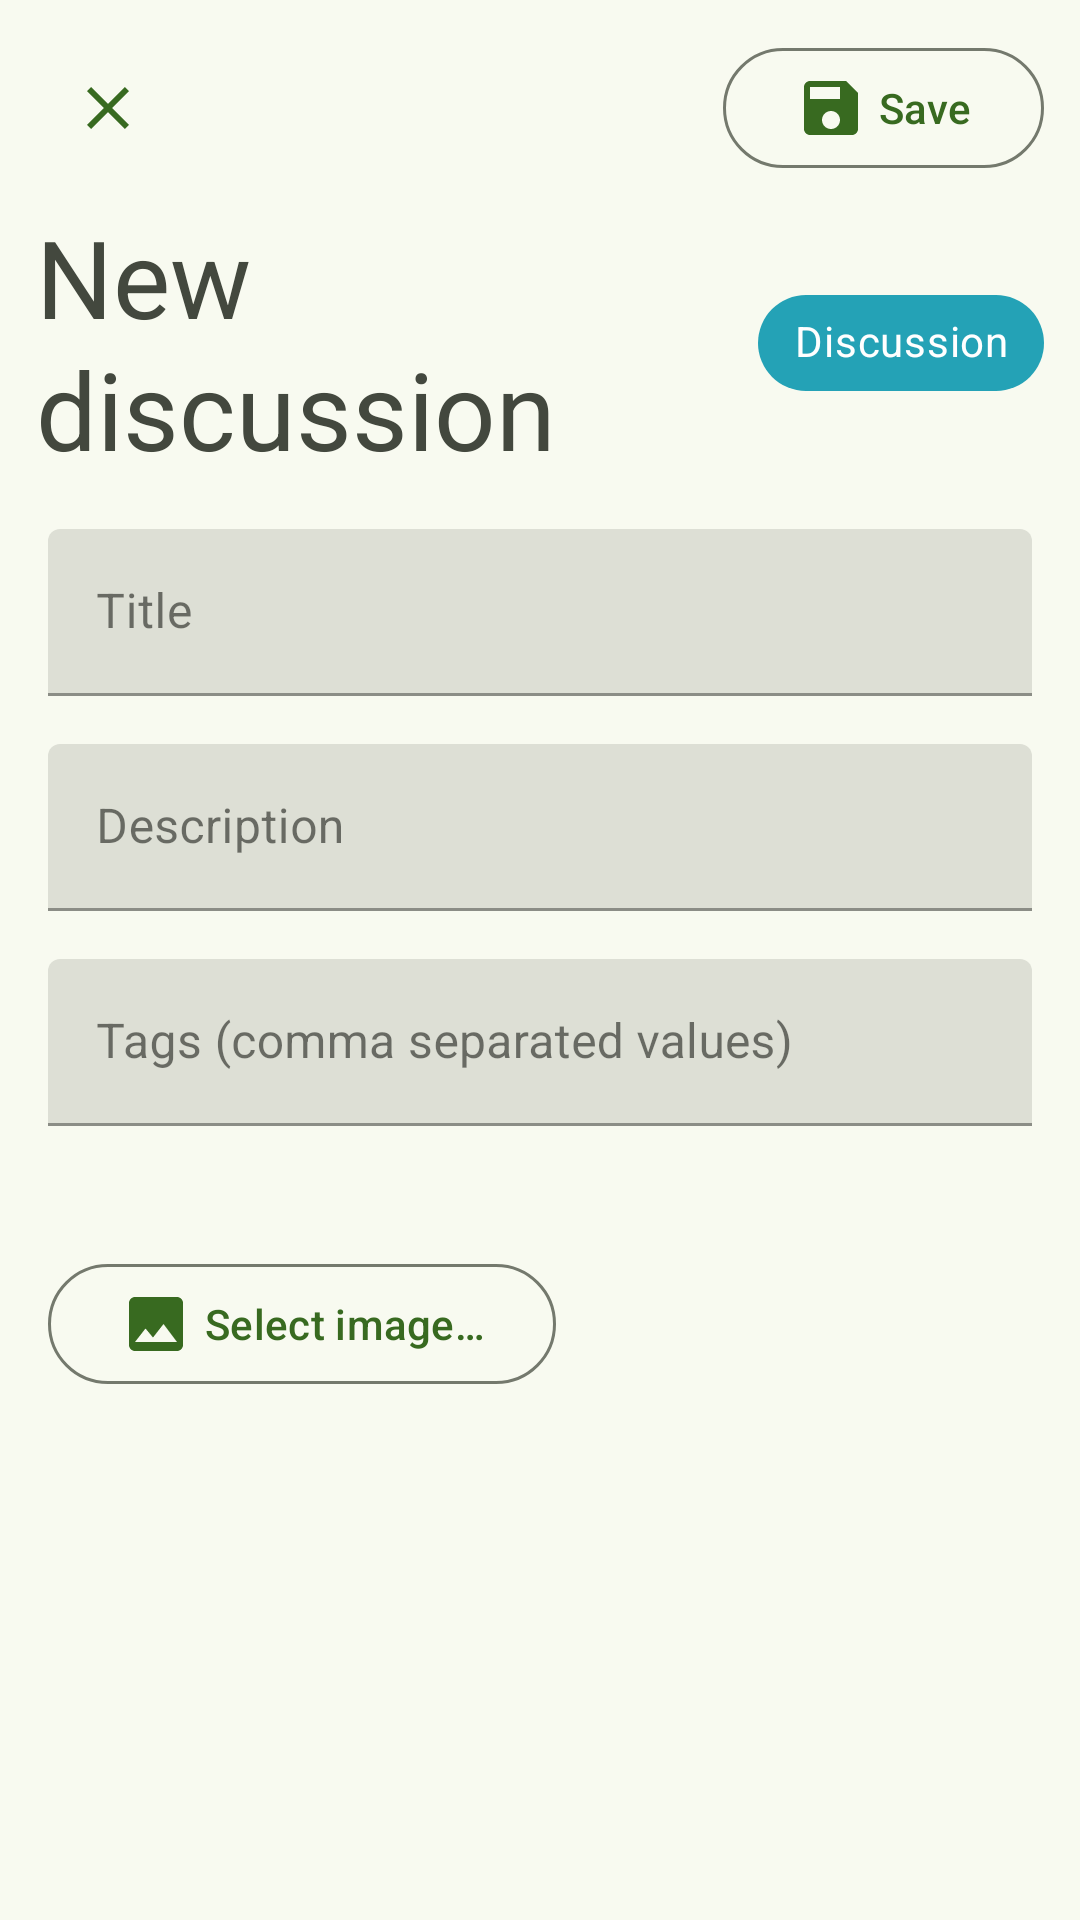

Write the Android layout XML for this screen, with the resource values it uses.
<!-- AndroidManifest.xml: application theme Theme.MusicCommunityApp -->
<!-- res/layout/edit_discussion_dialog.xml -->
<?xml version="1.0" encoding="utf-8"?>
<layout
    xmlns:app="http://schemas.android.com/apk/res-auto"
    xmlns:android="http://schemas.android.com/apk/res/android">
    <androidx.constraintlayout.widget.ConstraintLayout
        android:layout_width="match_parent"
        android:layout_height="match_parent"
        android:background="@color/surfaceBrightColor"
        style="@style/Theme.MaterialComponents.DialogWhenLarge">

        <com.google.android.material.button.MaterialButton
            android:id="@+id/dismissButton"
            android:layout_width="wrap_content"
            android:layout_height="wrap_content"
            android:layout_marginStart="12dp"
            android:layout_marginTop="12dp"
            app:layout_constraintStart_toStartOf="parent"
            app:layout_constraintTop_toTopOf="parent"
            app:icon="@drawable/ic_clear"
            android:contentDescription="@string/accept"
            style="@style/Widget.Material3.Button.TextButton.Dialog.Icon"/>

        <com.google.android.material.button.MaterialButton
            android:id="@+id/saveButton"
            android:layout_width="wrap_content"
            android:layout_height="wrap_content"
            android:layout_marginTop="12dp"
            android:layout_marginEnd="12dp"
            android:text="@string/edit_screen_save_button"
            app:icon="@drawable/ic_save"
            app:layout_constraintEnd_toEndOf="parent"
            app:layout_constraintTop_toTopOf="parent"
            style="@style/Widget.Material3.Button.OutlinedButton"/>

        

        <com.google.android.material.chip.Chip
            android:id="@+id/tvPostChip"
            android:layout_width="0dp"
            android:layout_height="wrap_content"
            android:layout_marginEnd="12dp"
            android:backgroundTint="@color/discussionColor"
            android:text="@string/discussion"
            android:textAlignment="center"
            android:textColor="@color/onPrimaryColor"
            app:layout_constraintBottom_toBottomOf="@+id/dialogTitle"
            app:layout_constraintEnd_toEndOf="parent"
            app:layout_constraintTop_toTopOf="@+id/dialogTitle" />

        <com.google.android.material.textview.MaterialTextView
            android:id="@+id/dialogTitle"
            android:layout_width="0dp"
            android:layout_height="wrap_content"
            android:layout_marginStart="12dp"
            android:layout_marginTop="8dp"
            android:layout_marginEnd="8dp"
            android:text="@string/community_discussions_create_title"
            android:textAppearance="?attr/textAppearanceDisplaySmall"
            android:textColor="@color/onSurfaceVariantColor"
            app:layout_constraintEnd_toStartOf="@+id/tvPostChip"
            app:layout_constraintStart_toStartOf="parent"
            app:layout_constraintTop_toBottomOf="@+id/saveButton" />

        <com.google.android.material.textfield.TextInputLayout
            android:id="@+id/postTitle"
            android:layout_width="0dp"
            android:layout_height="wrap_content"
            android:layout_margin="16dp"
            android:layout_marginStart="12dp"
            android:layout_marginTop="8dp"
            android:layout_marginEnd="12dp"
            android:labelFor="@string/community_discussions_title"
            app:layout_constraintEnd_toEndOf="parent"
            app:layout_constraintStart_toStartOf="parent"
            app:layout_constraintTop_toBottomOf="@+id/dialogTitle">

            <com.google.android.material.textfield.TextInputEditText
                android:id="@+id/postTitleEditText"
                android:layout_width="match_parent"
                android:layout_height="wrap_content"
                android:hint="@string/community_discussions_title"
                android:maxLines="3"
                android:inputType="text"
                android:textColor="@color/primaryColor" />

        </com.google.android.material.textfield.TextInputLayout>

        <com.google.android.material.textfield.TextInputLayout
            android:id="@+id/postDescription"
            android:layout_width="0dp"
            android:layout_height="wrap_content"
            android:layout_margin="16dp"
            android:labelFor="@string/community_discussions_description"
            app:layout_constraintEnd_toEndOf="parent"
            app:layout_constraintStart_toStartOf="parent"
            app:layout_constraintTop_toBottomOf="@+id/postTitle">

            <com.google.android.material.textfield.TextInputEditText
                android:id="@+id/postDescriptionEditText"
                android:layout_width="match_parent"
                android:layout_height="wrap_content"
                android:hint="@string/community_discussions_description"
                android:maxLines="5"
                android:textColor="@color/primaryColor" />

        </com.google.android.material.textfield.TextInputLayout>

        <com.google.android.material.textfield.TextInputLayout
            android:id="@+id/postTags"
            android:layout_width="match_parent"
            android:layout_height="wrap_content"
            android:layout_margin="16dp"
            android:labelFor="@string/tags"
            app:layout_constraintEnd_toEndOf="parent"
            app:layout_constraintStart_toStartOf="parent"
            app:layout_constraintTop_toBottomOf="@+id/postDescription">

            <com.google.android.material.textfield.TextInputEditText
                android:id="@+id/postTagsEditText"
                android:layout_width="match_parent"
                android:layout_height="wrap_content"
                android:hint="@string/tags_hint"
                android:inputType="textMultiLine"
                android:maxLines="3"
                android:textColor="@color/primaryColor" />
        </com.google.android.material.textfield.TextInputLayout>

        <com.google.android.material.button.MaterialButton
            android:id="@+id/selectImageButton"
            style="@style/Widget.Material3.Button.OutlinedButton"
            android:layout_width="wrap_content"
            android:layout_height="wrap_content"
            android:layout_margin="16dp"
            android:text="@string/select_image"
            app:icon="@drawable/ic_select_image"
            app:layout_constraintBottom_toBottomOf="@+id/imagePreview"
            app:layout_constraintStart_toStartOf="parent"
            app:layout_constraintTop_toTopOf="@+id/imagePreview" />

        <ImageView
            android:id="@+id/imagePreview"
            android:layout_width="0dp"
            android:layout_height="100dp"
            android:scaleType="centerCrop"
            android:layout_margin="16dp"
            app:layout_constraintEnd_toEndOf="parent"
            app:layout_constraintStart_toEndOf="@+id/selectImageButton"
            app:layout_constraintTop_toBottomOf="@+id/postTags" />

    </androidx.constraintlayout.widget.ConstraintLayout>

</layout>
<!-- resources referenced by this layout -->
<resources>
  <color name="discussionColor">#24a2b6</color>
  <color name="onPrimaryColor">#ffffff</color>
  <color name="onSurfaceVariantColor">#43483e</color>
  <color name="primaryColor">#386a20</color>
  <color name="surfaceBrightColor">#f8faf0</color>
  <!-- drawable ic_clear (drawable) -->
  <vector android:height="24dp" android:tint="#042100"
      android:viewportHeight="24" android:viewportWidth="24"
      android:width="24dp" xmlns:android="http://schemas.android.com/apk/res/android">
      <path android:fillColor="@android:color/white" android:pathData="M19,6.41L17.59,5 12,10.59 6.41,5 5,6.41 10.59,12 5,17.59 6.41,19 12,13.41 17.59,19 19,17.59 13.41,12 19,6.41z"/>
  </vector>
  <!-- drawable ic_save (drawable) -->
  <vector android:height="24dp" android:tint="#042100"
      android:viewportHeight="24" android:viewportWidth="24"
      android:width="24dp" xmlns:android="http://schemas.android.com/apk/res/android">
      <path android:fillColor="@android:color/white" android:pathData="M17,3L5,3c-1.11,0 -2,0.9 -2,2v14c0,1.1 0.89,2 2,2h14c1.1,0 2,-0.9 2,-2L21,7l-4,-4zM12,19c-1.66,0 -3,-1.34 -3,-3s1.34,-3 3,-3 3,1.34 3,3 -1.34,3 -3,3zM15,9L5,9L5,5h10v4z"/>
  </vector>
  <!-- drawable ic_select_image (drawable) -->
  <vector android:height="24dp" android:tint="#042100"
      android:viewportHeight="24" android:viewportWidth="24"
      android:width="24dp" xmlns:android="http://schemas.android.com/apk/res/android">
      <path android:fillColor="@android:color/white" android:pathData="M21,19V5c0,-1.1 -0.9,-2 -2,-2H5c-1.1,0 -2,0.9 -2,2v14c0,1.1 0.9,2 2,2h14c1.1,0 2,-0.9 2,-2zM8.5,13.5l2.5,3.01L14.5,12l4.5,6H5l3.5,-4.5z"/>
  </vector>
  <string name="accept">Accept</string>
  <string name="community_discussions_create_title">New discussion</string>
  <string name="community_discussions_description">Description</string>
  <string name="community_discussions_title">Title</string>
  <string name="discussion">Discussion</string>
  <string name="edit_screen_save_button">Save</string>
  <string name="select_image">Select image…</string>
  <string name="tags">Tags</string>
  <string name="tags_hint">Tags (comma separated values)</string>
  <color name="onPrimaryContainerColor">#042100</color>
  <color name="secondaryColor">#55624c</color>
  <color name="surfaceColor">#f8faf0</color>
  <color name="errorColor">#b3261e</color>
  <color name="primaryContainerColor">#b7f397</color>
  <color name="secondaryContainerColor">#d9e7cb</color>
  <color name="onSecondaryContainerColor">#131f0d</color>
  <color name="tertiaryColor">#19686a</color>
  <color name="onTertiaryColor">#ffffff</color>
  <color name="tertiaryContainerColor">#a8eff0</color>
  <color name="onTertiaryContainerColor">#002021</color>
  <color name="onSurfaceColor">#1a1c18</color>
  <color name="surfaceDimColor">#d9dbd1</color>
  <color name="outlineColor">#74796d</color>
  <color name="errorContainerColor">#f9dedc</color>
  <color name="onErrorContainerColor">#410e0b</color>
</resources>
